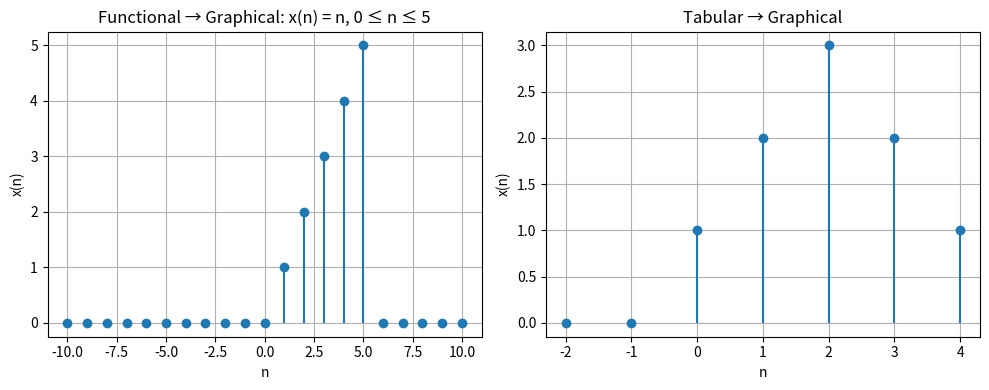

Python code for this plot:
import numpy as np
import matplotlib.pyplot as plt

# ---------- Functional -> Graphical ----------
n = np.arange(-10, 11)
x_func = np.where((n >= 0) & (n <= 5), n, 0)

plt.figure(figsize=(10, 4))
plt.subplot(1, 2, 1)
plt.stem(n, x_func, basefmt=" ")
plt.title("Functional → Graphical: x(n) = n, 0 ≤ n ≤ 5")
plt.xlabel("n")
plt.ylabel("x(n)")
plt.grid(True)

# ---------- Tabular -> Graphical ----------
n_tab = np.array([-2, -1, 0, 1, 2, 3, 4])
x_tab = np.array([0, 0, 1, 2, 3, 2, 1])

plt.subplot(1, 2, 2)
plt.stem(n_tab, x_tab, basefmt=" ")
plt.title("Tabular → Graphical")
plt.xlabel("n")
plt.ylabel("x(n)")
plt.grid(True)

plt.tight_layout()
plt.show()
